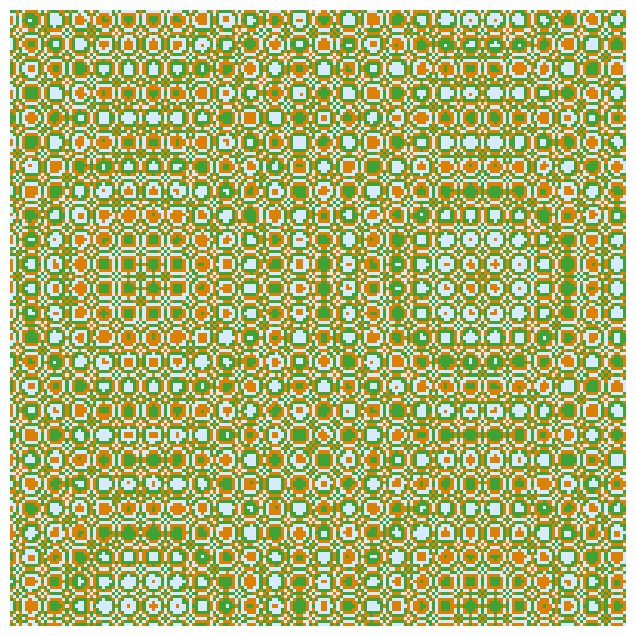

Source code (Python):
import numpy as np
import matplotlib.pyplot as plt
import random

# Constants
WIDTH, HEIGHT = 200, 200  # Grid resolution
CORNER_A = -15  # Lower-left corner
CORNER_B = -20  # Lower-right corner
SIDE = 87  # Side length of the square grid
NUM_COLORS = 3  # Number of distinct colors

def compute_wallpaper(corner_a, corner_b, side, width, height, num_colors):
    """Compute a pattern based on squared sums with multiple colors."""
    image = np.zeros((height, width, 3), dtype=np.uint8)  # RGB Image
    colors = []
    for _ in range(num_colors):
        colors.append([random.randint(1, 255), random.randint(1, 255), random.randint(1, 255)])

    for i in range(height):
        for j in range(width):
            x = corner_a + (side * i / width)
            y = corner_b + (side * j / height)
            z = x**2 + y**2
            c = int(z)

            color_index = c % num_colors  # Use modulo to cycle through colors
            image[i, j] = colors[color_index]

    return image

def plot_wallpaper(image, corner_a, side, corner_b):
    """Plot the generated wallpaper pattern."""
    plt.figure(figsize=(8, 8))
    plt.imshow(image, extent=[corner_a, corner_a + side, corner_b, corner_b + side])
    plt.axis('off')
    plt.show()

def main():
    """Main function to execute the wallpaper generation."""
    image = compute_wallpaper(CORNER_A, CORNER_B, SIDE, WIDTH, HEIGHT, NUM_COLORS)
    plot_wallpaper(image, CORNER_A, SIDE, CORNER_B)

if __name__ == "__main__":
    main()

